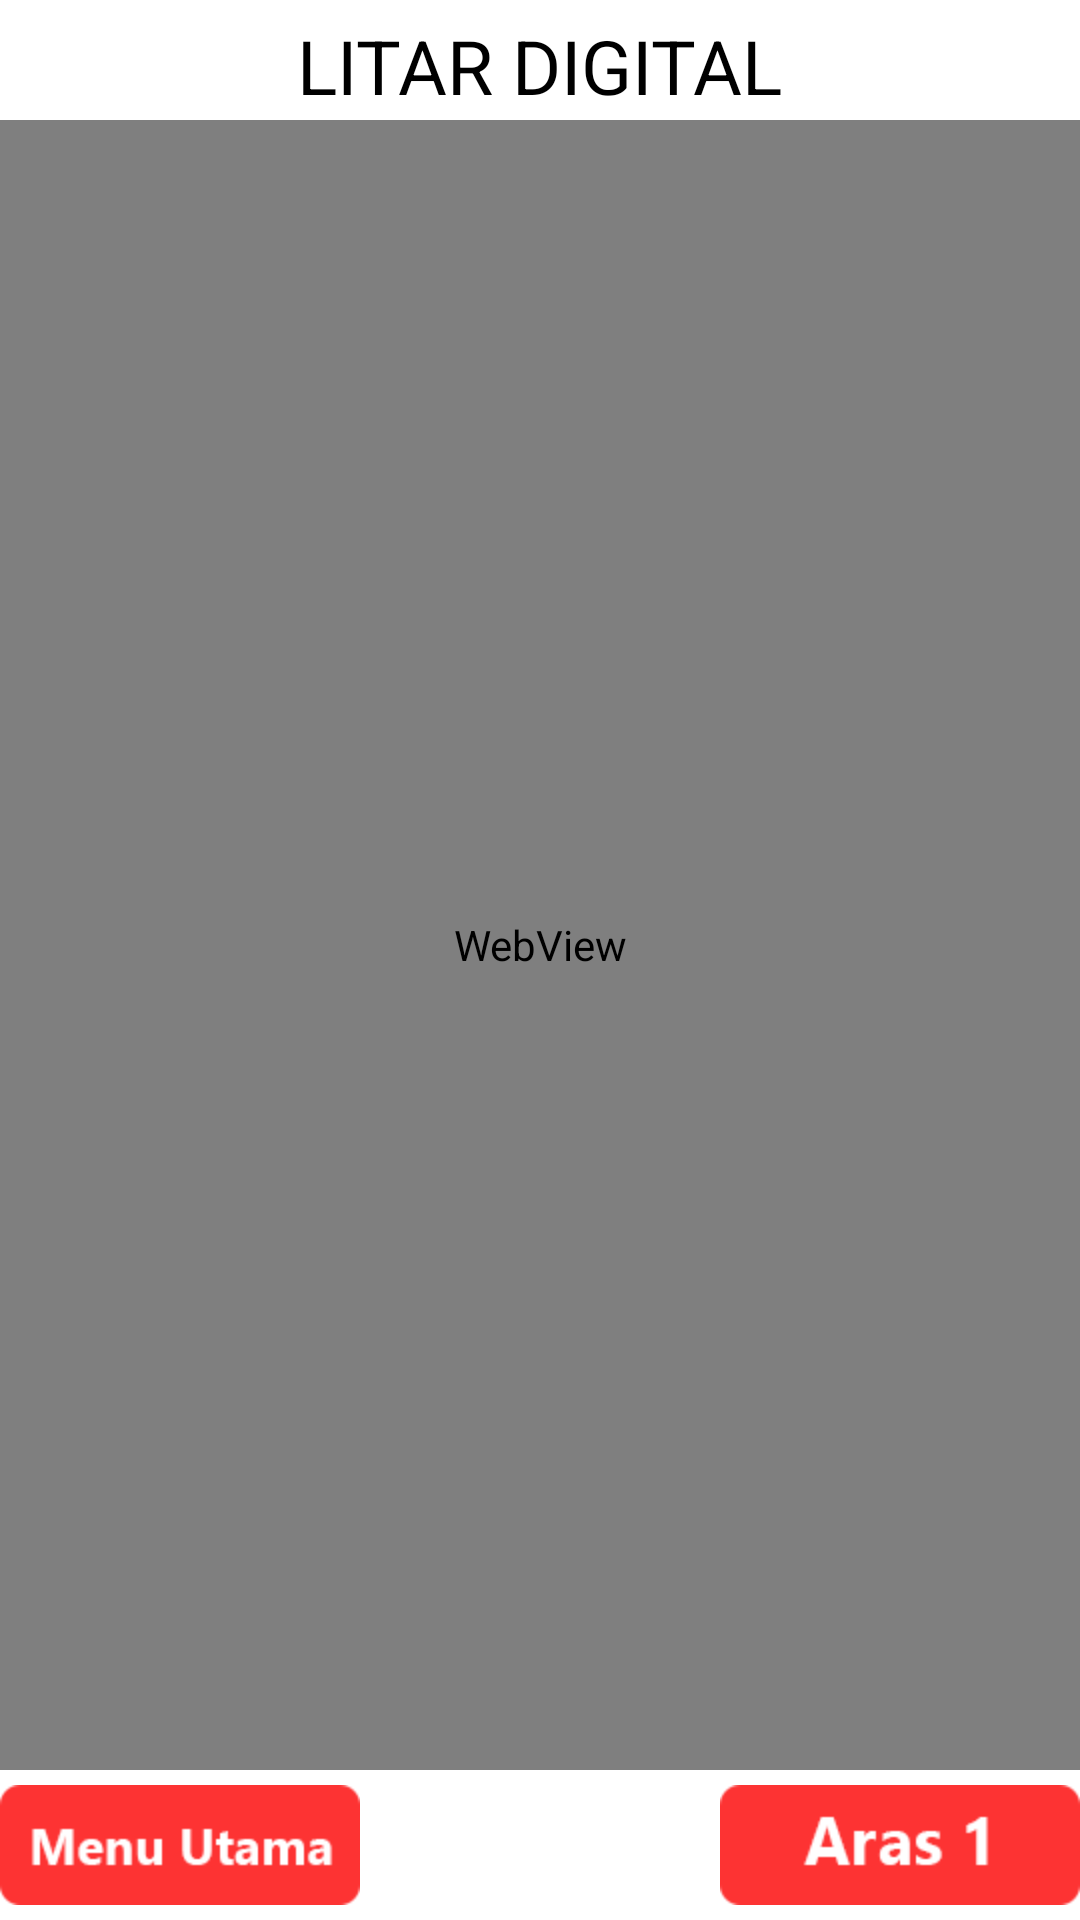

Android layout source for this screen:
<!-- AndroidManifest.xml: application theme AppTheme -->
<!-- res/layout/getlogik.xml -->
<?xml version="1.0" encoding="utf-8"?>
<RelativeLayout xmlns:android="http://schemas.android.com/apk/res/android"
    android:layout_width="fill_parent"
    android:layout_height="fill_parent"
    android:background="#FFFFFF"
    android:orientation="vertical" >
    <RelativeLayout
     android:id="@+id/header"
     android:layout_width="fill_parent"
     android:layout_height="40dp"
     android:layout_x="0dp"
     android:layout_y="0dp"
     
     android:gravity="center" >

         <TextView
             android:layout_width="wrap_content"
             android:layout_height="wrap_content"
             android:layout_margin="5dp"
             android:text="LITAR DIGITAL"
             android:textColor="#000000"
             android:textSize="25sp" />

        
     </RelativeLayout>

    <RelativeLayout
        android:id="@+id/footer"
        android:layout_width="fill_parent"
        android:layout_height="50dp"
        android:layout_alignParentBottom="true"
        android:layout_alignParentLeft="true"
        android:gravity="left" >

        <ImageButton
            android:id="@+id/bmenu"
            android:layout_width="wrap_content"
            android:layout_height="wrap_content"
            android:layout_alignParentLeft="true"
            android:layout_centerVertical="true"
            android:background="@drawable/menuutama" />

        <ImageButton
            android:id="@+id/baras"
            android:layout_width="wrap_content"
            android:layout_height="wrap_content"
            android:layout_alignParentRight="true"
            android:layout_centerVertical="true"
            android:background="@drawable/aaras_1_merah" />

    </RelativeLayout>

    <WebView
        android:id="@+id/webView1"
        android:layout_width="match_parent"
        android:layout_height="match_parent"
        android:layout_above="@+id/footer"
        android:layout_alignParentLeft="true"
        android:layout_below="@+id/header" />

    

</RelativeLayout>
<!-- resources referenced by this layout -->
<resources>
  <!-- drawable aaras_1_merah (drawable-hdpi) -->
  <?xml version="1.0" encoding="utf-8"?>
  <selector xmlns:android="http://schemas.android.com/apk/res/android">
      <item android:drawable="@drawable/aaras12"
            android:state_pressed="true" />
     
      <item android:drawable="@drawable/aaras1" />
  </selector>
  <!-- drawable menuutama (drawable-hdpi) -->
  <?xml version="1.0" encoding="utf-8"?>
  <selector xmlns:android="http://schemas.android.com/apk/res/android">
      <item android:drawable="@drawable/menuutamabutton2"
            android:state_pressed="true" />
     
      <item android:drawable="@drawable/menuutamabutton1" />
  </selector>
  <style name="AppTheme" parent="AppBaseTheme">
          
      </style>
  <!-- drawable aaras12: png bitmap (drawable-hdpi, 4734 bytes) -->
  <!-- drawable aaras1: png bitmap (drawable-hdpi, 4345 bytes) -->
  <!-- drawable menuutamabutton2: png bitmap (drawable-hdpi, 4987 bytes) -->
  <!-- drawable menuutamabutton1: png bitmap (drawable-hdpi, 4599 bytes) -->
  <style name="AppBaseTheme" parent="android:Theme.Light">
          
      </style>
</resources>
